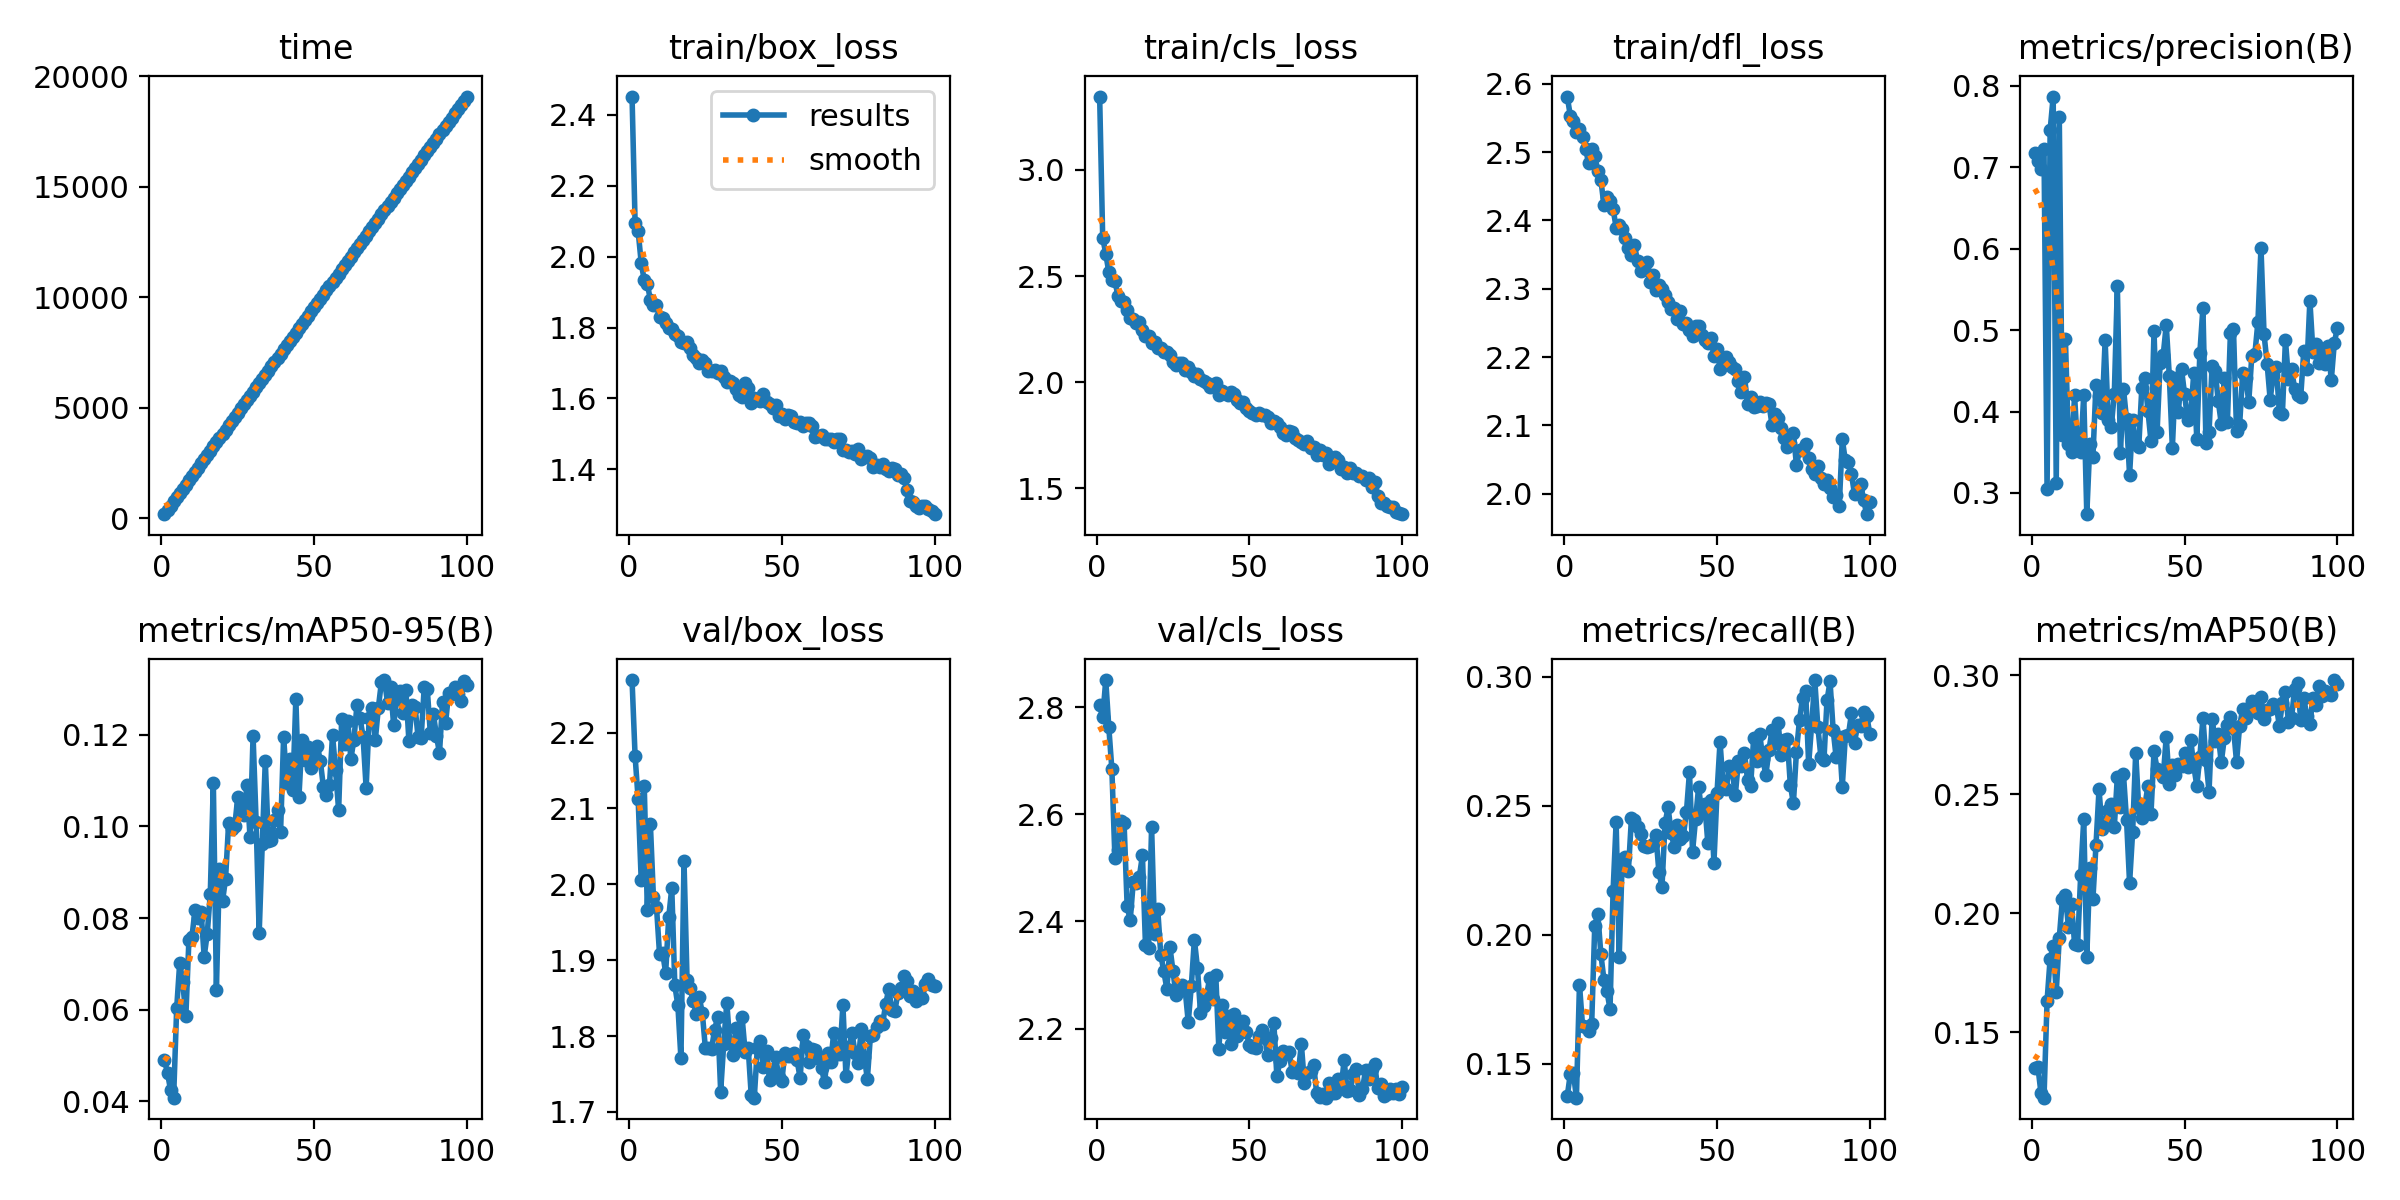

The file beside this chart, header and first rows:
epoch, time, train/box_loss, train/cls_loss, train/dfl_loss, metrics/precision(B), metrics/recall(B), metrics/mAP50(B), metrics/mAP50-95(B), val/box_loss, val/cls_loss, val/dfl_loss, lr/pg0, lr/pg1, lr/pg2
1, 193.4, 2.452, 3.346, 2.581, 0.7179, 0.1375, 0.135, 0.04905, 2.269, 2.803, 2.732, 0.0005527, 0.0005527, 0.0005527
2, 385.9, 2.096, 2.681, 2.553, 0.7082, 0.1461, 0.1353, 0.04623, 2.169, 2.781, 2.867, 0.001097, 0.001097, 0.001097
3, 579.1, 2.072, 2.605, 2.546, 0.6973, 0.1466, 0.1244, 0.04249, 2.112, 2.85, 2.893, 0.001631, 0.001631, 0.001631
4, 771.2, 1.982, 2.519, 2.529, 0.7221, 0.1369, 0.1224, 0.04083, 2.005, 2.762, 2.889, 0.001617, 0.001617, 0.001617
5, 962.5, 1.933, 2.48, 2.533, 0.3044, 0.1808, 0.1632, 0.0603, 2.129, 2.684, 2.759, 0.001601, 0.001601, 0.001601
6, 1153, 1.923, 2.475, 2.522, 0.7454, 0.1649, 0.1808, 0.0703, 1.967, 2.518, 2.768, 0.001584, 0.001584, 0.001584
7, 1344, 1.879, 2.407, 2.505, 0.7868, 0.1643, 0.1862, 0.06595, 2.079, 2.533, 2.805, 0.001568, 0.001568, 0.001568
8, 1535, 1.863, 2.383, 2.483, 0.3117, 0.1628, 0.167, 0.05854, 1.983, 2.588, 2.827, 0.001551, 0.001551, 0.001551
9, 1726, 1.863, 2.376, 2.505, 0.7616, 0.1656, 0.1897, 0.07516, 1.97, 2.583, 2.829, 0.001535, 0.001535, 0.001535
10, 1917, 1.831, 2.341, 2.494, 0.3706, 0.2036, 0.2058, 0.07591, 1.908, 2.429, 2.756, 0.001518, 0.001518, 0.001518
11, 2108, 1.826, 2.303, 2.473, 0.4897, 0.2082, 0.2077, 0.0817, 1.91, 2.402, 2.789, 0.001502, 0.001502, 0.001502
12, 2299, 1.811, 2.295, 2.459, 0.3604, 0.1926, 0.1941, 0.07991, 1.883, 2.474, 2.728, 0.001485, 0.001485, 0.001485
13, 2490, 1.798, 2.278, 2.422, 0.3504, 0.1827, 0.2038, 0.08126, 1.956, 2.471, 2.747, 0.001469, 0.001469, 0.001469
14, 2681, 1.796, 2.284, 2.434, 0.4197, 0.1781, 0.1871, 0.07159, 1.995, 2.484, 2.94, 0.001452, 0.001452, 0.001452
15, 2872, 1.781, 2.246, 2.428, 0.3534, 0.1713, 0.1867, 0.07656, 1.867, 2.523, 2.738, 0.001436, 0.001436, 0.001436
16, 3064, 1.775, 2.218, 2.417, 0.3508, 0.217, 0.2161, 0.08529, 1.84, 2.355, 2.726, 0.001419, 0.001419, 0.001419
17, 3255, 1.759, 2.22, 2.389, 0.4203, 0.2437, 0.2394, 0.1095, 1.77, 2.351, 2.649, 0.001403, 0.001403, 0.001403
18, 3446, 1.757, 2.187, 2.393, 0.274, 0.1915, 0.1817, 0.06439, 2.031, 2.576, 2.839, 0.001386, 0.001386, 0.001386
19, 3637, 1.76, 2.191, 2.387, 0.3605, 0.2293, 0.2191, 0.09077, 1.874, 2.376, 2.634, 0.00137, 0.00137, 0.00137
20, 3827, 1.742, 2.16, 2.374, 0.3442, 0.2303, 0.2059, 0.08364, 1.864, 2.423, 2.698, 0.001353, 0.001353, 0.001353
21, 4018, 1.722, 2.162, 2.36, 0.4327, 0.2247, 0.2285, 0.0886, 1.846, 2.338, 2.673, 0.001337, 0.001337, 0.001337
22, 4209, 1.713, 2.141, 2.349, 0.4193, 0.2451, 0.2521, 0.1007, 1.83, 2.307, 2.655, 0.00132, 0.00132, 0.00132
23, 4400, 1.7, 2.142, 2.364, 0.3982, 0.2447, 0.2354, 0.09939, 1.851, 2.274, 2.735, 0.001304, 0.001304, 0.001304
24, 4591, 1.707, 2.129, 2.34, 0.4876, 0.242, 0.2379, 0.1, 1.83, 2.352, 2.713, 0.001287, 0.001287, 0.001287
25, 4782, 1.7, 2.096, 2.325, 0.3891, 0.239, 0.2436, 0.1064, 1.784, 2.307, 2.638, 0.001271, 0.001271, 0.001271
26, 4973, 1.677, 2.083, 2.331, 0.3813, 0.2346, 0.246, 0.1047, 1.785, 2.262, 2.615, 0.001254, 0.001254, 0.001254
27, 5164, 1.677, 2.09, 2.339, 0.4214, 0.2342, 0.2363, 0.1025, 1.783, 2.28, 2.637, 0.001238, 0.001238, 0.001238
28, 5355, 1.681, 2.089, 2.31, 0.5539, 0.2344, 0.2574, 0.109, 1.808, 2.281, 2.636, 0.001221, 0.001221, 0.001221
29, 5546, 1.673, 2.056, 2.32, 0.3486, 0.2352, 0.2447, 0.09765, 1.825, 2.271, 2.656, 0.001205, 0.001205, 0.001205
30, 5737, 1.678, 2.07, 2.298, 0.4281, 0.2388, 0.2585, 0.1197, 1.727, 2.212, 2.558, 0.001188, 0.001188, 0.001188
31, 5928, 1.66, 2.049, 2.305, 0.3903, 0.2243, 0.2393, 0.101, 1.79, 2.28, 2.628, 0.001172, 0.001172, 0.001172
32, 6119, 1.646, 2.031, 2.3, 0.3222, 0.2186, 0.2126, 0.07669, 1.844, 2.366, 2.659, 0.001155, 0.001155, 0.001155
33, 6309, 1.651, 2.037, 2.29, 0.3897, 0.2433, 0.2342, 0.09609, 1.79, 2.314, 2.621, 0.001139, 0.001139, 0.001139
34, 6500, 1.645, 2.017, 2.28, 0.36, 0.2494, 0.2674, 0.1143, 1.775, 2.23, 2.56, 0.001122, 0.001122, 0.001122
35, 6691, 1.627, 2.008, 2.27, 0.3564, 0.2396, 0.2443, 0.09691, 1.811, 2.243, 2.621, 0.001106, 0.001106, 0.001106
36, 6882, 1.61, 1.996, 2.272, 0.4288, 0.2342, 0.2399, 0.09696, 1.787, 2.263, 2.676, 0.001089, 0.001089, 0.001089
37, 7073, 1.603, 1.977, 2.256, 0.4414, 0.2424, 0.2453, 0.1014, 1.825, 2.294, 2.683, 0.001073, 0.001073, 0.001073
38, 7263, 1.644, 1.984, 2.267, 0.4011, 0.2372, 0.2534, 0.1036, 1.78, 2.254, 2.624, 0.001056, 0.001056, 0.001056
39, 7454, 1.631, 1.995, 2.248, 0.3636, 0.2384, 0.2418, 0.09877, 1.785, 2.301, 2.608, 0.00104, 0.00104, 0.00104
40, 7645, 1.588, 1.938, 2.25, 0.4987, 0.2476, 0.2681, 0.1196, 1.722, 2.163, 2.562, 0.001023, 0.001023, 0.001023
41, 7836, 1.602, 1.96, 2.239, 0.3749, 0.2631, 0.2607, 0.1095, 1.719, 2.244, 2.584, 0.001007, 0.001007, 0.001007
42, 8027, 1.597, 1.949, 2.231, 0.4597, 0.2323, 0.2594, 0.1147, 1.784, 2.194, 2.647, 0.0009904, 0.0009904, 0.0009904
43, 8217, 1.592, 1.942, 2.245, 0.4691, 0.245, 0.2572, 0.108, 1.793, 2.223, 2.598, 0.0009739, 0.0009739, 0.0009739
44, 8408, 1.612, 1.955, 2.246, 0.5064, 0.2575, 0.2742, 0.1279, 1.759, 2.171, 2.608, 0.0009574, 0.0009574, 0.0009574
45, 8599, 1.589, 1.945, 2.232, 0.4436, 0.2472, 0.2545, 0.1063, 1.781, 2.227, 2.615, 0.0009409, 0.0009409, 0.0009409
46, 8789, 1.584, 1.917, 2.225, 0.3554, 0.2507, 0.2624, 0.1188, 1.742, 2.186, 2.528, 0.0009244, 0.0009244, 0.0009244
47, 8980, 1.572, 1.902, 2.221, 0.4415, 0.2357, 0.2579, 0.1144, 1.752, 2.193, 2.554, 0.0009078, 0.0009078, 0.0009078
48, 9171, 1.582, 1.908, 2.228, 0.4, 0.2521, 0.2629, 0.1172, 1.772, 2.214, 2.632, 0.0008913, 0.0008913, 0.0008913
49, 9362, 1.549, 1.88, 2.202, 0.4517, 0.228, 0.2619, 0.1127, 1.747, 2.193, 2.586, 0.0008748, 0.0008748, 0.0008748
50, 9553, 1.556, 1.862, 2.212, 0.4212, 0.2549, 0.2674, 0.1166, 1.741, 2.169, 2.59, 0.0008583, 0.0008583, 0.0008583
51, 9743, 1.541, 1.853, 2.183, 0.3892, 0.2748, 0.2616, 0.1176, 1.778, 2.166, 2.622, 0.0008418, 0.0008418, 0.0008418
52, 9934, 1.554, 1.843, 2.189, 0.396, 0.258, 0.273, 0.1143, 1.773, 2.164, 2.585, 0.0008253, 0.0008253, 0.0008253
53, 10125, 1.55, 1.856, 2.201, 0.447, 0.2567, 0.262, 0.1087, 1.774, 2.186, 2.622, 0.0008088, 0.0008088, 0.0008088
54, 10316, 1.534, 1.845, 2.192, 0.3661, 0.2653, 0.2536, 0.1068, 1.777, 2.197, 2.621, 0.0007923, 0.0007923, 0.0007923
55, 10506, 1.53, 1.844, 2.185, 0.4725, 0.2634, 0.2658, 0.109, 1.768, 2.183, 2.573, 0.0007758, 0.0007758, 0.0007758
56, 10697, 1.533, 1.834, 2.182, 0.5272, 0.2543, 0.2821, 0.1199, 1.745, 2.151, 2.618, 0.0007593, 0.0007593, 0.0007593
57, 10888, 1.522, 1.809, 2.165, 0.3615, 0.2674, 0.2644, 0.1123, 1.801, 2.183, 2.604, 0.0007428, 0.0007428, 0.0007428
58, 11079, 1.53, 1.815, 2.149, 0.3745, 0.2656, 0.2511, 0.1035, 1.786, 2.21, 2.703, 0.0007263, 0.0007263, 0.0007263
59, 11269, 1.531, 1.807, 2.171, 0.4562, 0.2704, 0.2817, 0.1235, 1.766, 2.111, 2.572, 0.0007098, 0.0007098, 0.0007098
60, 11460, 1.523, 1.788, 2.132, 0.4501, 0.2601, 0.2726, 0.118, 1.783, 2.14, 2.579, 0.0006933, 0.0006933, 0.0006933
... 40 more rows
